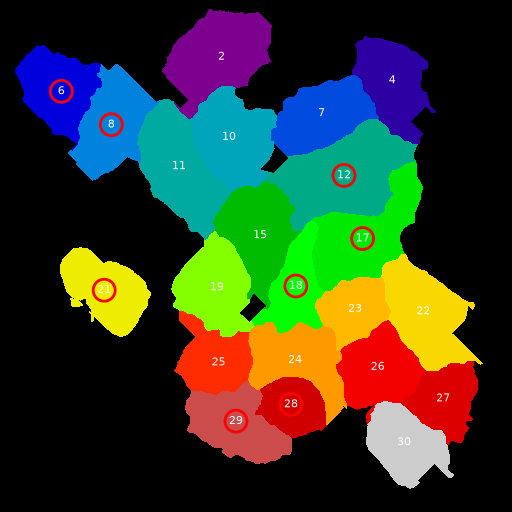

Data behind this chart, as committed beside it:
Region Label, Cell Area, Nucleus Area, Nuclei In Cell, Cell/Nucleus Ratio, Pearson Correlation, P-value, M1 Coefficient, M2 Coefficient
2, 7110, 1316, 1, 5.403, 0.6998, 0.0, 0.7345, 0.9985
4, 5255, 832, 1, 6.316, 0.598, 0.0, 0.445, 1.0
7, 5465, 875, 1, 6.246, 0.3219, 6.128528790504708e-132, 0.4126, 0.9984
10, 6151, 1123, 1, 5.477, 0.7736, 0.0, 0.9906, 0.9973
11, 6974, 1075, 1, 6.487, 0.849, 0.0, 0.9956, 0.9988
15, 5935, 1055, 1, 5.626, 0.5425, 0.0, 0.3825, 0.998
19, 5526, 816, 1, 6.772, 0.5562, 0.0, 0.4889, 0.9989
22, 6534, 853, 1, 7.66, 0.5381, 0.0, 0.3505, 1.0
23, 3601, 623, 1, 5.78, 0.8092, 0.0, 0.8184, 1.0
24, 5605, 759, 1, 7.385, 0.04519, 0.0007139, 0.5362, 1.0
25, 4185, 755, 1, 5.543, 0.6115, 0.0, 0.7033, 1.0
26, 5176, 596, 1, 8.685, 0.8925, 0.0, 0.8769, 0.9991
27, 3893, 542, 1, 7.183, 0.7438, 0.0, 0.6332, 1.0
30, 4737, 701, 1, 6.757, 0.7043, 0.0, 0.8874, 0.9966
